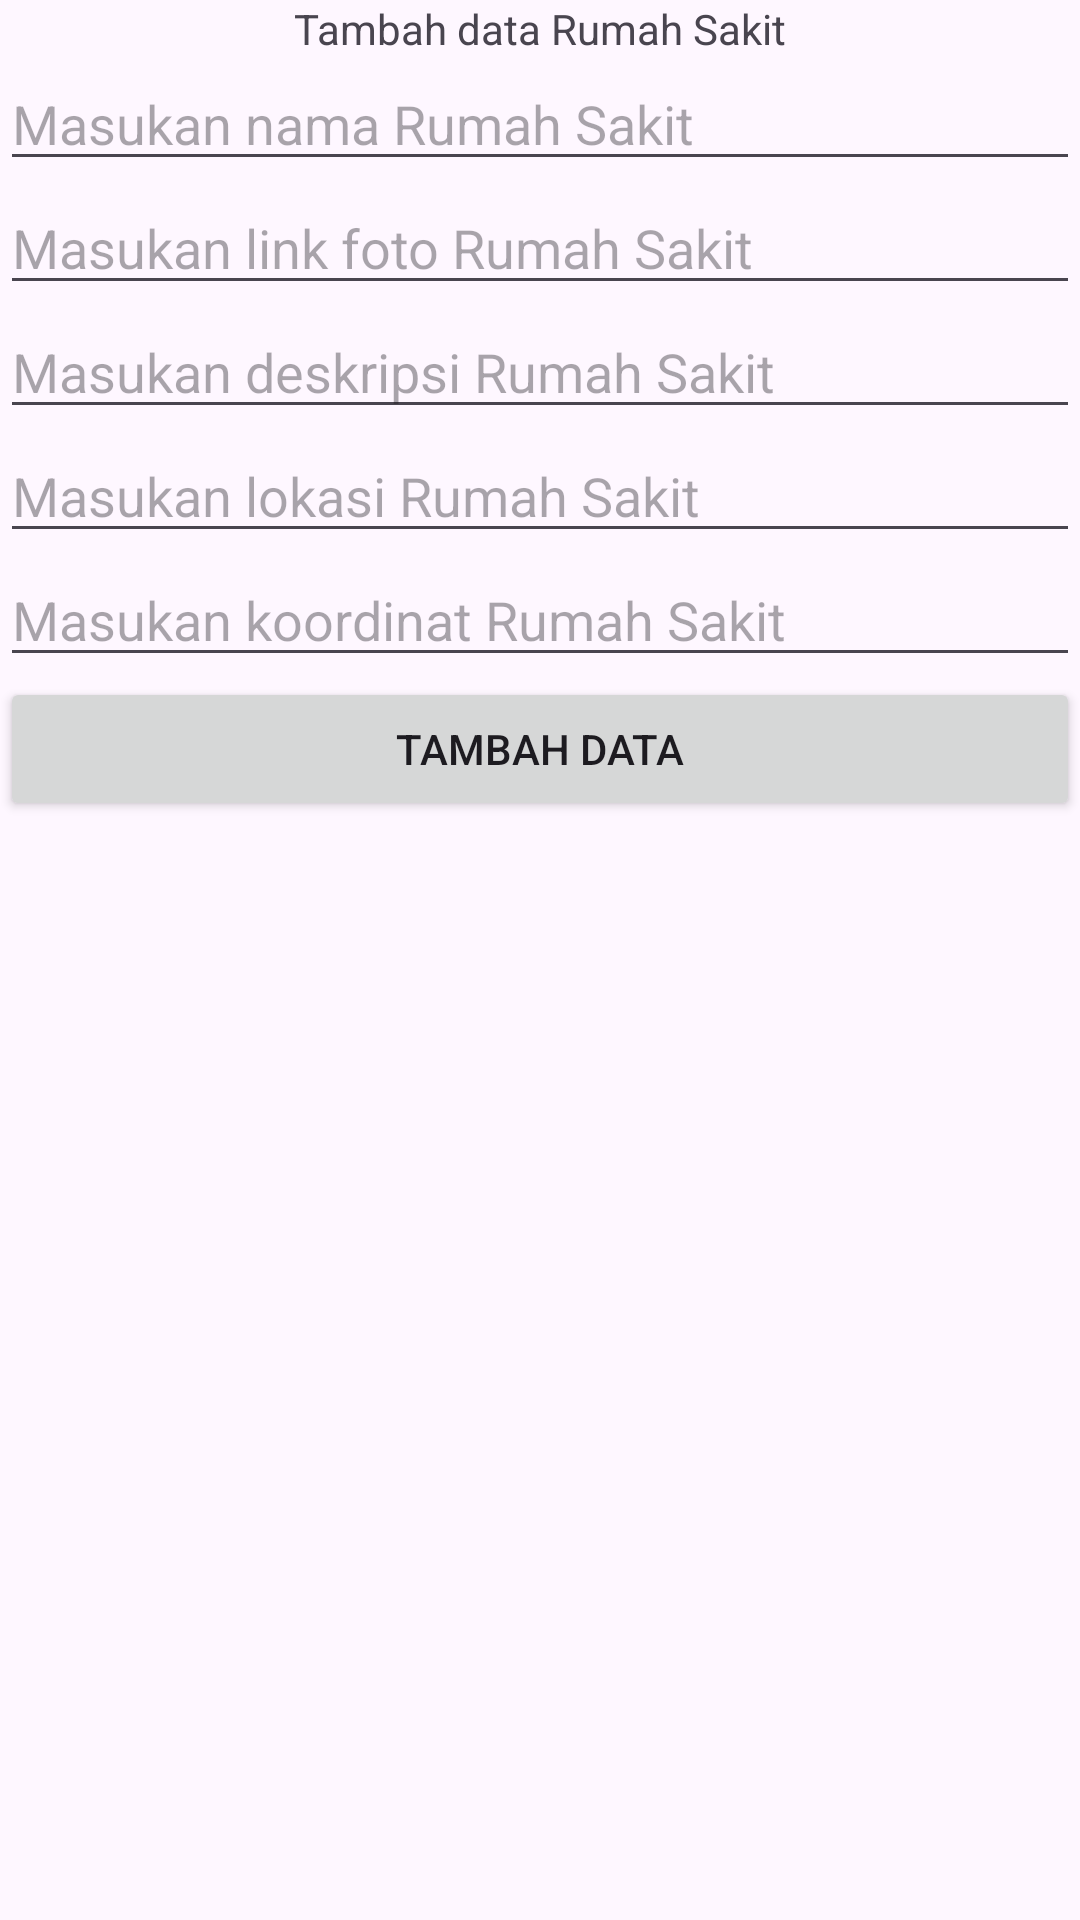

Android layout source for this screen:
<!-- AndroidManifest.xml: application theme Theme.DRS -->
<!-- res/layout/activity_tambah.xml -->
<?xml version="1.0" encoding="utf-8"?>
<LinearLayout xmlns:android="http://schemas.android.com/apk/res/android"
    xmlns:app="http://schemas.android.com/apk/res-auto"
    xmlns:tools="http://schemas.android.com/tools"
    android:layout_width="match_parent"
    android:layout_height="match_parent"
    tools:context=".Activity.TambahActivity"
    android:orientation="vertical"
    android:layout_margin="7dp"
    >

    <TextView
        android:layout_gravity="center"
        android:layout_width="wrap_content"
        android:layout_height="wrap_content"
        android:text="Tambah data Rumah Sakit"
        />
    <EditText
        android:id="@+id/et_nama"
        android:layout_width="match_parent"
        android:layout_height="wrap_content"
        android:hint="Masukan nama Rumah Sakit"
        />
    <EditText
        android:id="@+id/et_foto"
        android:layout_width="match_parent"
        android:layout_height="wrap_content"
        android:hint="Masukan link foto Rumah Sakit"
        />

    <EditText
        android:id="@+id/et_deskripsi"
        android:layout_width="match_parent"
        android:layout_height="wrap_content"
        android:hint="Masukan deskripsi Rumah Sakit"
        />

    <EditText
        android:id="@+id/et_lokasi"
        android:layout_width="match_parent"
        android:layout_height="wrap_content"
        android:hint="Masukan lokasi Rumah Sakit"
        />

    <EditText
        android:id="@+id/et_koordinat"
        android:layout_width="match_parent"
        android:layout_height="wrap_content"
        android:hint="Masukan koordinat Rumah Sakit"
        />

    <Button
        android:id="@+id/btn_tambah"
        android:text="Tambah Data"
        android:layout_width="match_parent"
        android:layout_height="wrap_content"/>

</LinearLayout>
<!-- resources referenced by this layout -->
<resources>
  <style name="Theme.DRS" parent="Base.Theme.DRS" />
  <style name="Base.Theme.DRS" parent="Theme.Material3.DayNight.NoActionBar">
          
          
      </style>
</resources>
